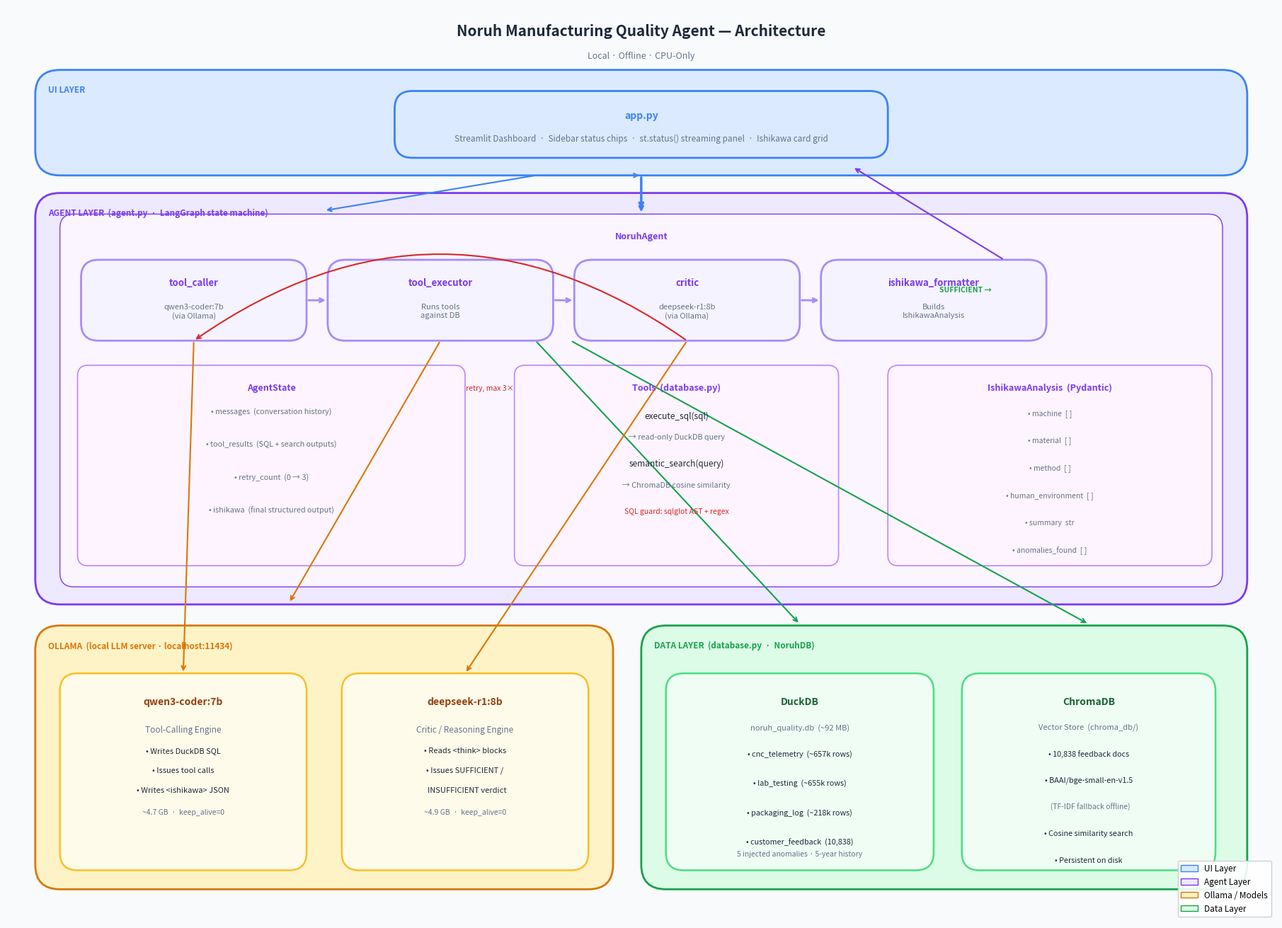

Write the Python code that produced this figure.
"""Generate architecture diagram for the Noruh Quality Agent."""

import matplotlib
matplotlib.use("Agg")
import matplotlib.pyplot as plt
import matplotlib.patches as mpatches
from matplotlib.patches import FancyBboxPatch, FancyArrowPatch
import matplotlib.patheffects as pe

fig, ax = plt.subplots(1, 1, figsize=(18, 13))
ax.set_xlim(0, 18)
ax.set_ylim(0, 13)
ax.axis("off")
fig.patch.set_facecolor("#f8fafc")

# ── Colour palette ────────────────────────────────────────────────────────────
C = {
    "ui":       "#dbeafe",   # blue-100
    "ui_bdr":   "#3b82f6",   # blue-500
    "agent":    "#ede9fe",   # violet-100
    "agent_bdr":"#7c3aed",   # violet-700
    "node":     "#f5f3ff",   # violet-50
    "node_bdr": "#a78bfa",   # violet-400
    "ollama":   "#fef3c7",   # amber-100
    "ollama_bdr":"#d97706",  # amber-600
    "model":    "#fffbeb",   # amber-50
    "model_bdr":"#fbbf24",   # amber-400
    "data":     "#dcfce7",   # green-100
    "data_bdr": "#16a34a",   # green-600
    "db":       "#f0fdf4",   # green-50
    "db_bdr":   "#4ade80",   # green-400
    "arrow":    "#64748b",   # slate-500
    "text":     "#1e293b",   # slate-900
    "muted":    "#64748b",   # slate-500
}


def box(ax, x, y, w, h, fc, ec, lw=1.5, radius=0.25):
    rect = FancyBboxPatch((x, y), w, h,
                          boxstyle=f"round,pad=0,rounding_size={radius}",
                          facecolor=fc, edgecolor=ec, linewidth=lw, zorder=3)
    ax.add_patch(rect)


def label(ax, x, y, text, size=10, weight="normal", color="#1e293b", ha="center", va="center"):
    ax.text(x, y, text, fontsize=size, fontweight=weight,
            color=color, ha=ha, va=va, zorder=5)


def arrow(ax, x1, y1, x2, y2, color="#64748b", lw=1.5, style="->"):
    ax.annotate("", xy=(x2, y2), xytext=(x1, y1),
                arrowprops=dict(arrowstyle=style, color=color,
                                lw=lw, connectionstyle="arc3,rad=0.0"),
                zorder=4)


def section_bg(ax, x, y, w, h, fc, ec, title, title_color):
    rect = FancyBboxPatch((x, y), w, h,
                          boxstyle="round,pad=0,rounding_size=0.35",
                          facecolor=fc, edgecolor=ec, linewidth=2, zorder=1)
    ax.add_patch(rect)
    ax.text(x + 0.18, y + h - 0.22, title, fontsize=8.5, fontweight="bold",
            color=title_color, ha="left", va="top", zorder=5)


# ═══════════════════════════════════════════════════════════════════
# TITLE
# ═══════════════════════════════════════════════════════════════════
ax.text(9, 12.65, "Noruh Manufacturing Quality Agent — Architecture",
        fontsize=15, fontweight="bold", color=C["text"], ha="center", va="center")
ax.text(9, 12.3, "Local · Offline · CPU-Only",
        fontsize=9, color=C["muted"], ha="center", va="center")

# ═══════════════════════════════════════════════════════════════════
# LAYER 1 — USER INTERFACE  (top)
# ═══════════════════════════════════════════════════════════════════
section_bg(ax, 0.4, 10.6, 17.2, 1.5, C["ui"], C["ui_bdr"],
           "UI LAYER", C["ui_bdr"])

box(ax, 5.5, 10.85, 7, 0.95, C["ui"], C["ui_bdr"], lw=2)
label(ax, 9, 11.45, "app.py", 10, "bold", C["ui_bdr"])
label(ax, 9, 11.12,
      "Streamlit Dashboard  ·  Sidebar status chips  ·  st.status() streaming panel  ·  Ishikawa card grid",
      8.5, color=C["muted"])

# ═══════════════════════════════════════════════════════════════════
# LAYER 2 — AGENT ENGINE  (middle)
# ═══════════════════════════════════════════════════════════════════
section_bg(ax, 0.4, 4.5, 17.2, 5.85, C["agent"], C["agent_bdr"],
           "AGENT LAYER  (agent.py  ·  LangGraph state machine)", C["agent_bdr"])

# NoruhAgent wrapper
box(ax, 0.75, 4.75, 16.5, 5.3, "#faf5ff", C["agent_bdr"], lw=1, radius=0.2)
label(ax, 9, 9.73, "NoruhAgent", 9, "bold", C["agent_bdr"])

# ── 4 graph nodes ────────────────────────────────────────────────
NODE_Y   = 8.25
NODE_H   = 1.15
NODE_W   = 3.2
GAPS     = [1.05, 4.55, 8.05, 11.55]
TITLES   = ["tool_caller", "tool_executor", "critic", "ishikawa_formatter"]
SUBTITLES= ["qwen3-coder:7b\n(via Ollama)", "Runs tools\nagainst DB",
            "deepseek-r1:8b\n(via Ollama)", "Builds\nIshikawaAnalysis"]

for i, (gx, t, s) in enumerate(zip(GAPS, TITLES, SUBTITLES)):
    box(ax, gx, NODE_Y, NODE_W, NODE_H, C["node"], C["node_bdr"], lw=2)
    label(ax, gx + NODE_W/2, NODE_Y + 0.82, t, 9.5, "bold", C["agent_bdr"])
    label(ax, gx + NODE_W/2, NODE_Y + 0.42, s, 8, color=C["muted"])

# arrows between nodes (→)
for i in range(3):
    x1 = GAPS[i] + NODE_W
    x2 = GAPS[i+1]
    mx = (x1 + x2) / 2
    my = NODE_Y + NODE_H / 2
    arrow(ax, x1, my, x2, my, C["node_bdr"], lw=2)

# retry loop: critic → tool_caller (curved back arrow below nodes)
ax.annotate("", xy=(GAPS[0] + NODE_W/2, NODE_Y),
            xytext=(GAPS[2] + NODE_W/2, NODE_Y),
            arrowprops=dict(arrowstyle="->", color="#dc2626", lw=1.5,
                            connectionstyle="arc3,rad=0.35"), zorder=4)
ax.text(6.5, 7.55, "INSUFFICIENT (retry, max 3×)", fontsize=7.5,
        color="#dc2626", ha="center", style="italic")

# SUFFICIENT label
ax.text(13.6, NODE_Y + NODE_H/2 + 0.12, "SUFFICIENT →", fontsize=7.5,
        color="#16a34a", ha="center", fontweight="bold")

# ── AgentState box ───────────────────────────────────────────────
box(ax, 1.0, 5.05, 5.5, 2.85, "#fdf4ff", "#c084fc", lw=1.2, radius=0.15)
label(ax, 3.75, 7.58, "AgentState", 9, "bold", "#7c3aed")
items = [
  "messages  (conversation history)",
  "tool_results  (SQL + search outputs)",
  "retry_count  (0 → 3)",
  "ishikawa  (final structured output)",
]
for j, it in enumerate(items):
    label(ax, 3.75, 7.25 - j*0.47, f"• {it}", 7.8, color=C["muted"])

# ── Tools box ───────────────────────────────────────────────────
box(ax, 7.2, 5.05, 4.6, 2.85, "#fdf4ff", "#c084fc", lw=1.2, radius=0.15)
label(ax, 9.5, 7.58, "Tools  (database.py)", 9, "bold", "#7c3aed")
label(ax, 9.5, 7.18, "execute_sql(sql)", 8.5, color=C["text"])
label(ax, 9.5, 6.88, "→ read-only DuckDB query", 7.8, color=C["muted"])
label(ax, 9.5, 6.5,  "semantic_search(query)", 8.5, color=C["text"])
label(ax, 9.5, 6.2,  "→ ChromaDB cosine similarity", 7.8, color=C["muted"])
label(ax, 9.5, 5.82, "SQL guard: sqlglot AST + regex", 7.5, color="#dc2626")

# ── IshikawaAnalysis schema box ──────────────────────────────────
box(ax, 12.5, 5.05, 4.6, 2.85, "#fdf4ff", "#c084fc", lw=1.2, radius=0.15)
label(ax, 14.8, 7.58, "IshikawaAnalysis  (Pydantic)", 9, "bold", "#7c3aed")
for j, f in enumerate(["machine  [ ]", "material  [ ]", "method  [ ]",
                        "human_environment  [ ]", "summary  str",
                        "anomalies_found  [ ]"]):
    label(ax, 14.8, 7.22 - j*0.39, f"• {f}", 7.5, color=C["muted"])

# ═══════════════════════════════════════════════════════════════════
# LAYER 3 — OLLAMA  (bottom-left)
# ═══════════════════════════════════════════════════════════════════
section_bg(ax, 0.4, 0.45, 8.2, 3.75, C["ollama"], C["ollama_bdr"],
           "OLLAMA  (local LLM server · localhost:11434)", C["ollama_bdr"])

# qwen3-coder
box(ax, 0.75, 0.72, 3.5, 2.8, C["model"], C["model_bdr"], lw=1.8)
label(ax, 2.5, 3.12, "qwen3-coder:7b", 10, "bold", "#92400e")
label(ax, 2.5, 2.72, "Tool-Calling Engine", 8.5, color=C["muted"])
label(ax, 2.5, 2.42, "• Writes DuckDB SQL", 8, color=C["text"])
label(ax, 2.5, 2.14, "• Issues tool calls", 8, color=C["text"])
label(ax, 2.5, 1.86, "• Writes <ishikawa> JSON", 8, color=C["text"])
label(ax, 2.5, 1.55, "~4.7 GB  ·  keep_alive=0", 7.5, color=C["muted"], weight="normal")

# deepseek-r1
box(ax, 4.75, 0.72, 3.5, 2.8, C["model"], C["model_bdr"], lw=1.8)
label(ax, 6.5, 3.12, "deepseek-r1:8b", 10, "bold", "#92400e")
label(ax, 6.5, 2.72, "Critic / Reasoning Engine", 8.5, color=C["muted"])
label(ax, 6.5, 2.42, "• Reads <think> blocks", 8, color=C["text"])
label(ax, 6.5, 2.14, "• Issues SUFFICIENT /", 8, color=C["text"])
label(ax, 6.5, 1.86, "  INSUFFICIENT verdict", 8, color=C["text"])
label(ax, 6.5, 1.55, "~4.9 GB  ·  keep_alive=0", 7.5, color=C["muted"])

# ═══════════════════════════════════════════════════════════════════
# LAYER 3 — DATA  (bottom-right)
# ═══════════════════════════════════════════════════════════════════
section_bg(ax, 9.0, 0.45, 8.6, 3.75, C["data"], C["data_bdr"],
           "DATA LAYER  (database.py  ·  NoruhDB)", C["data_bdr"])

# DuckDB
box(ax, 9.35, 0.72, 3.8, 2.8, C["db"], C["db_bdr"], lw=1.8)
label(ax, 11.25, 3.12, "DuckDB", 10, "bold", "#166534")
label(ax, 11.25, 2.75, "noruh_quality.db  (~92 MB)", 8, color=C["muted"])
for j, t in enumerate(["cnc_telemetry  (~657k rows)",
                        "lab_testing  (~655k rows)",
                        "packaging_log  (~218k rows)",
                        "customer_feedback  (10,838)"]):
    label(ax, 11.25, 2.38 - j*0.42, f"• {t}", 7.8, color=C["text"])
label(ax, 11.25, 0.95, "5 injected anomalies · 5-year history", 7.5, color=C["muted"])

# ChromaDB
box(ax, 13.55, 0.72, 3.6, 2.8, C["db"], C["db_bdr"], lw=1.8)
label(ax, 15.35, 3.12, "ChromaDB", 10, "bold", "#166534")
label(ax, 15.35, 2.75, "Vector Store  (chroma_db/)", 8, color=C["muted"])
label(ax, 15.35, 2.38, "• 10,838 feedback docs", 7.8, color=C["text"])
label(ax, 15.35, 2.0,  "• BAAI/bge-small-en-v1.5", 7.8, color=C["text"])
label(ax, 15.35, 1.62, "  (TF-IDF fallback offline)", 7.5, color=C["muted"])
label(ax, 15.35, 1.24, "• Cosine similarity search", 7.8, color=C["text"])
label(ax, 15.35, 0.86, "• Persistent on disk", 7.8, color=C["text"])

# ═══════════════════════════════════════════════════════════════════
# INTER-LAYER ARROWS
# ═══════════════════════════════════════════════════════════════════

# User → Streamlit (question)
arrow(ax, 9, 10.6, 9, 10.05, C["ui_bdr"], lw=2)

# Streamlit → Agent
arrow(ax, 9, 10.6, 9, 10.1, C["ui_bdr"], lw=2)
arrow(ax, 9, 10.6, 9, 10.1, C["ui_bdr"], lw=2)

# app.py ↔ NoruhAgent
arrow(ax, 7.5, 10.6, 4.5, 10.1, C["ui_bdr"], lw=1.5)
ax.annotate("", xy=(7.5, 10.6), xytext=(9, 10.6),
            arrowprops=dict(arrowstyle="<-", color=C["ui_bdr"], lw=1.5), zorder=4)

# tool_executor → Ollama (tool calls)
arrow(ax, 6.15, 8.25, 4.0, 4.52, C["ollama_bdr"], lw=1.5)

# tool_executor → DuckDB
arrow(ax, 7.5, 8.25, 11.25, 4.22, C["data_bdr"], lw=1.5)

# tool_executor → ChromaDB
arrow(ax, 8.0, 8.25, 15.35, 4.22, C["data_bdr"], lw=1.5)

# tool_caller → Ollama
arrow(ax, 2.65, 8.25, 2.5, 3.52, C["ollama_bdr"], lw=1.5)

# critic → Ollama
arrow(ax, 9.65, 8.25, 6.5, 3.52, C["ollama_bdr"], lw=1.5)

# ishikawa_formatter → app.py
arrow(ax, 14.15, 9.4, 12, 10.72, C["agent_bdr"], lw=1.5)

# ═══════════════════════════════════════════════════════════════════
# LEGEND
# ═══════════════════════════════════════════════════════════════════
legend_items = [
    mpatches.Patch(facecolor=C["ui"],     edgecolor=C["ui_bdr"],     label="UI Layer"),
    mpatches.Patch(facecolor=C["agent"],  edgecolor=C["agent_bdr"],  label="Agent Layer"),
    mpatches.Patch(facecolor=C["ollama"], edgecolor=C["ollama_bdr"], label="Ollama / Models"),
    mpatches.Patch(facecolor=C["data"],   edgecolor=C["data_bdr"],   label="Data Layer"),
]
ax.legend(handles=legend_items, loc="lower right",
          bbox_to_anchor=(1.0, 0.0), framealpha=0.9, fontsize=8.5)

plt.tight_layout(pad=0.3)
plt.savefig("noruh_architecture.png", dpi=150, bbox_inches="tight",
            facecolor=fig.get_facecolor())
print("Saved noruh_architecture.png")
